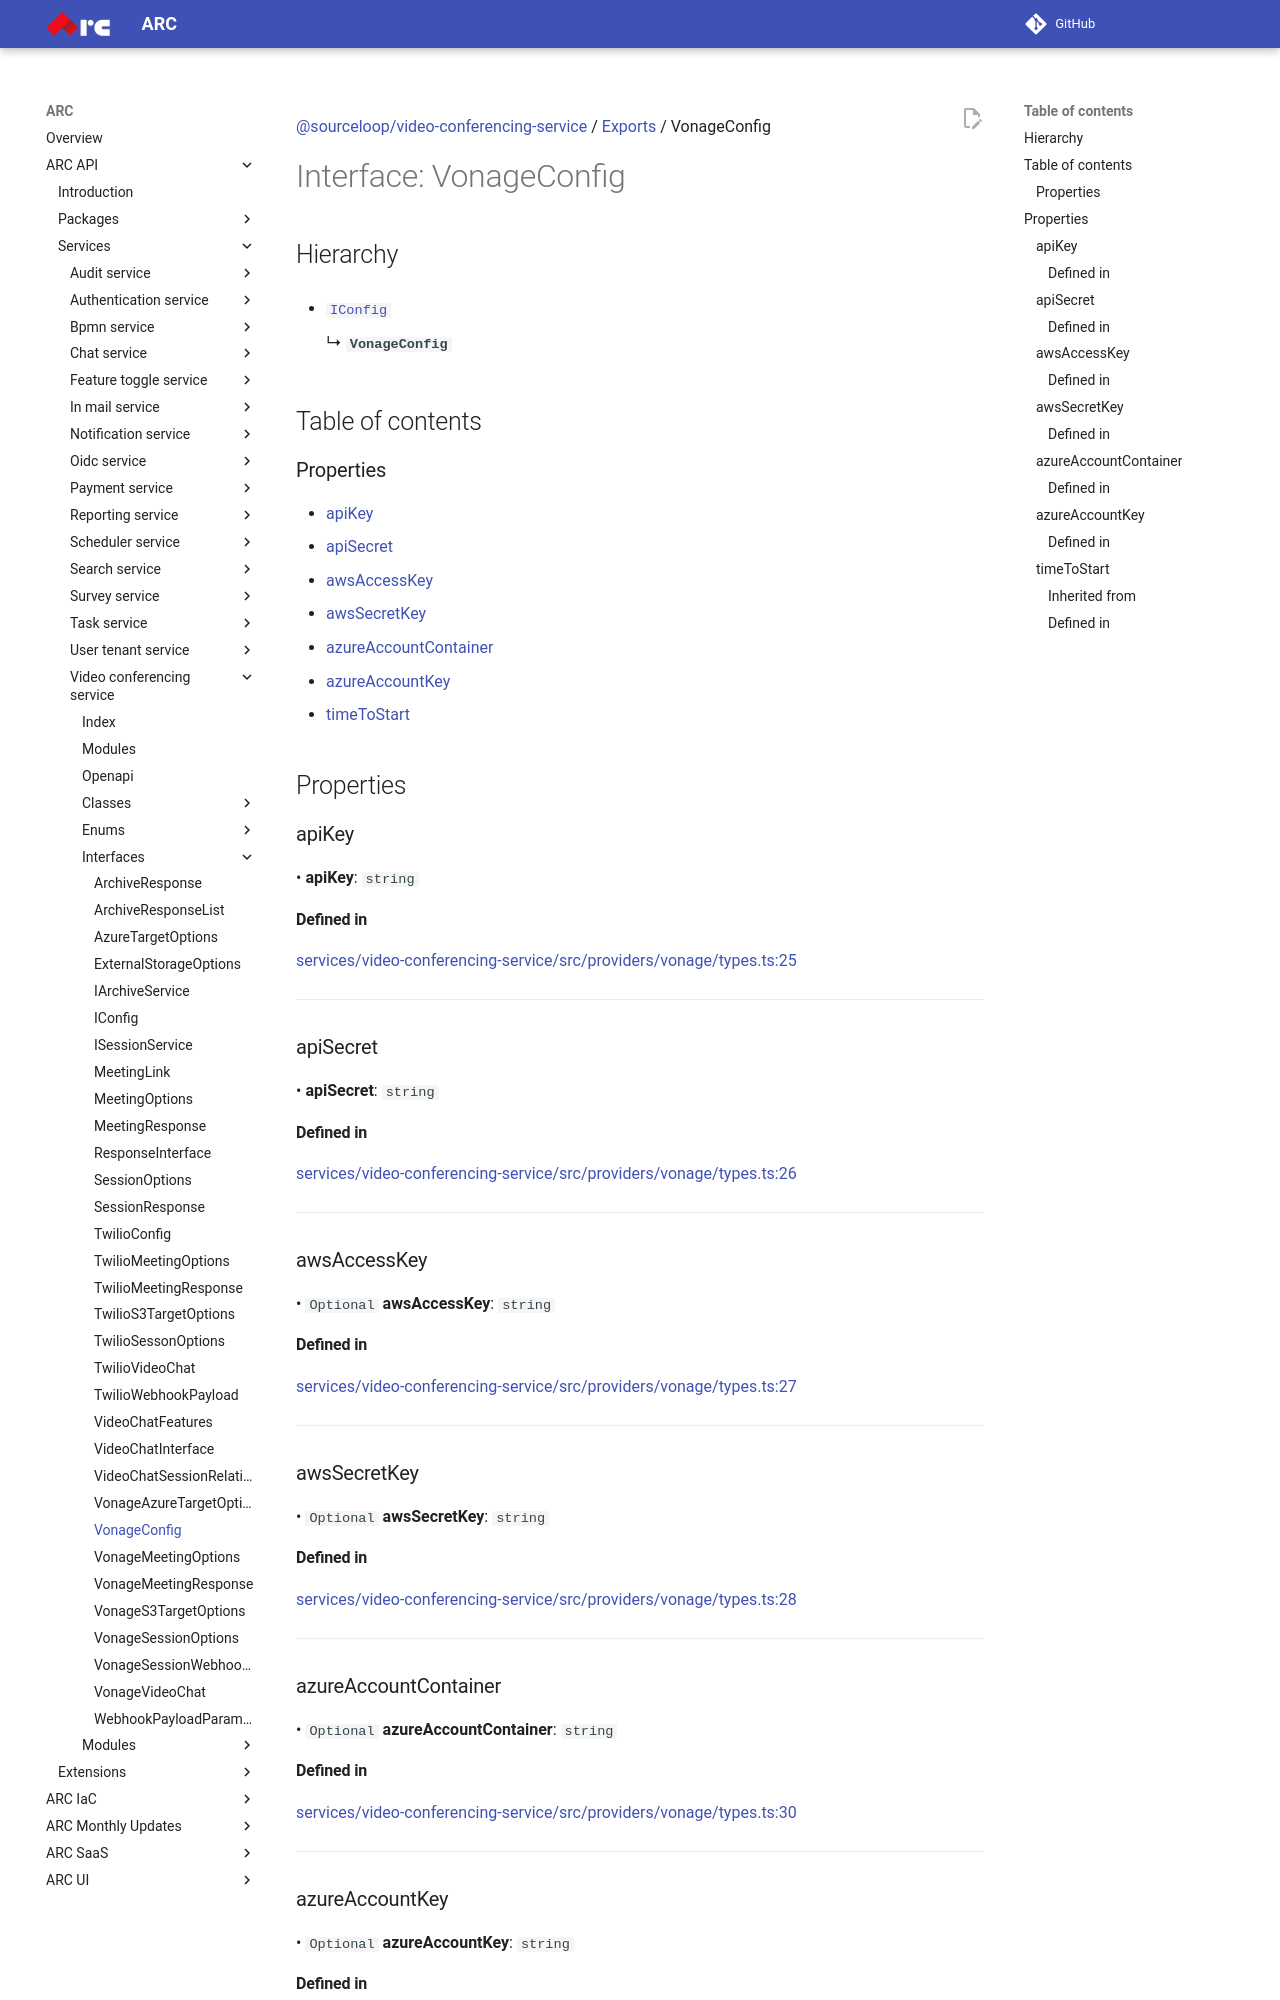

repository: sourcefuse/arc-docs · page: arc-api-docs/services/video-conferencing-service/interfaces/VonageConfig/index.html · generator: mkdocs

[@sourceloop/video-conferencing-service](../README.md) / [Exports](../modules.md) / VonageConfig

# Interface: VonageConfig

## Hierarchy

- [`IConfig`](IConfig.md)

  ↳ **`VonageConfig`**

## Table of contents

### Properties

- [apiKey](VonageConfig.md#apikey)
- [apiSecret](VonageConfig.md#apisecret)
- [awsAccessKey](VonageConfig.md#awsaccesskey)
- [awsSecretKey](VonageConfig.md#awssecretkey)
- [azureAccountContainer](VonageConfig.md#azureaccountcontainer)
- [azureAccountKey](VonageConfig.md#azureaccountkey)
- [timeToStart](VonageConfig.md#timetostart)

## Properties

### apiKey

• **apiKey**: `string`

#### Defined in

[services/video-conferencing-service/src/providers/vonage/types.ts:25](https://github.com/sourcefuse/loopback4-microservice-catalog/blob/eb9d4d57/services/video-conferencing-service/src/providers/vonage/types.ts#L25)

___

### apiSecret

• **apiSecret**: `string`

#### Defined in

[services/video-conferencing-service/src/providers/vonage/types.ts:26](https://github.com/sourcefuse/loopback4-microservice-catalog/blob/eb9d4d57/services/video-conferencing-service/src/providers/vonage/types.ts#L26)

___

### awsAccessKey

• `Optional` **awsAccessKey**: `string`

#### Defined in

[services/video-conferencing-service/src/providers/vonage/types.ts:27](https://github.com/sourcefuse/loopback4-microservice-catalog/blob/eb9d4d57/services/video-conferencing-service/src/providers/vonage/types.ts#L27)

___

### awsSecretKey

• `Optional` **awsSecretKey**: `string`

#### Defined in

[services/video-conferencing-service/src/providers/vonage/types.ts:28](https://github.com/sourcefuse/loopback4-microservice-catalog/blob/eb9d4d57/services/video-conferencing-service/src/providers/vonage/types.ts#L28)

___

### azureAccountContainer

• `Optional` **azureAccountContainer**: `string`

#### Defined in

[services/video-conferencing-service/src/providers/vonage/types.ts:30](https://github.com/sourcefuse/loopback4-microservice-catalog/blob/eb9d4d57/services/video-conferencing-service/src/providers/vonage/types.ts#L30)

___

### azureAccountKey

• `Optional` **azureAccountKey**: `string`
